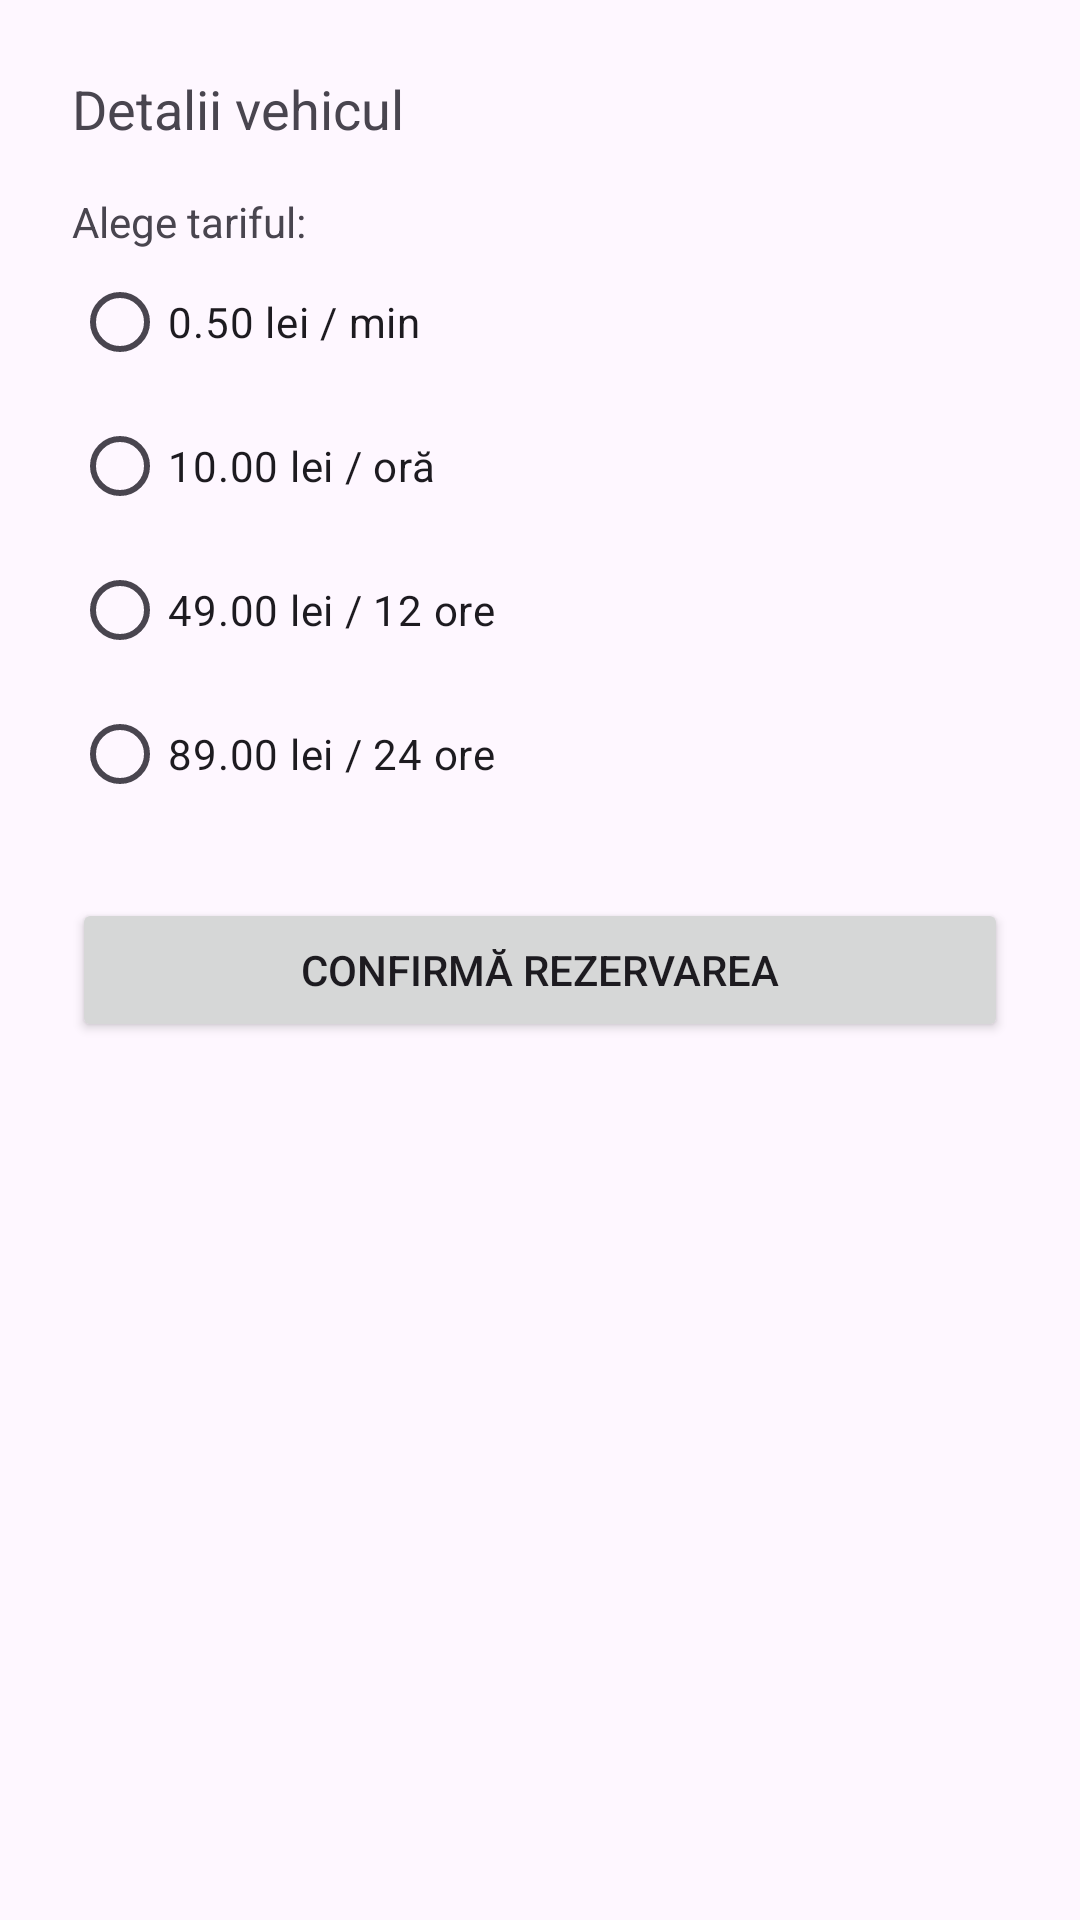

Produce the Android XML layout that renders to this screen, including the resource entries it uses.
<!-- AndroidManifest.xml: application theme Theme.CarSharingApp -->
<!-- res/layout/activity_rezervare.xml -->
<ScrollView xmlns:android="http://schemas.android.com/apk/res/android"
    android:layout_width="match_parent"
    android:layout_height="match_parent">

    <LinearLayout
        android:layout_width="match_parent"
        android:layout_height="wrap_content"
        android:padding="24dp"
        android:orientation="vertical">

        <TextView
            android:id="@+id/tvDetaliiRezervare"
            android:layout_width="match_parent"
            android:layout_height="wrap_content"
            android:text="Detalii vehicul"
            android:textSize="18sp"
            android:paddingBottom="16dp" />

        <TextView
            android:layout_width="match_parent"
            android:layout_height="wrap_content"
            android:text="Alege tariful:" />

        <RadioGroup
            android:id="@+id/rgTarife"
            android:layout_width="match_parent"
            android:layout_height="wrap_content">

            <RadioButton android:id="@+id/rb1min" android:text="0.50 lei / min"  android:layout_width="match_parent" android:layout_height="wrap_content"/>
            <RadioButton android:id="@+id/rb1h" android:text="10.00 lei / oră" android:layout_width="match_parent" android:layout_height="wrap_content"/>
            <RadioButton android:id="@+id/rb12h" android:text="49.00 lei / 12 ore" android:layout_width="match_parent" android:layout_height="wrap_content"/>
            <RadioButton android:id="@+id/rb24h" android:text="89.00 lei / 24 ore" android:layout_width="match_parent" android:layout_height="wrap_content"/>
        </RadioGroup>

        <Button
            android:id="@+id/btnConfirmaRezervare"
            android:layout_width="match_parent"
            android:layout_height="wrap_content"
            android:text="Confirmă rezervarea"
            android:layout_marginTop="24dp" />
    </LinearLayout>
</ScrollView>
<!-- resources referenced by this layout -->
<resources>
  <style name="Theme.CarSharingApp" parent="Base.Theme.CarSharingApp" />
  <style name="Base.Theme.CarSharingApp" parent="Theme.Material3.DayNight.NoActionBar">
          
          
      </style>
</resources>
